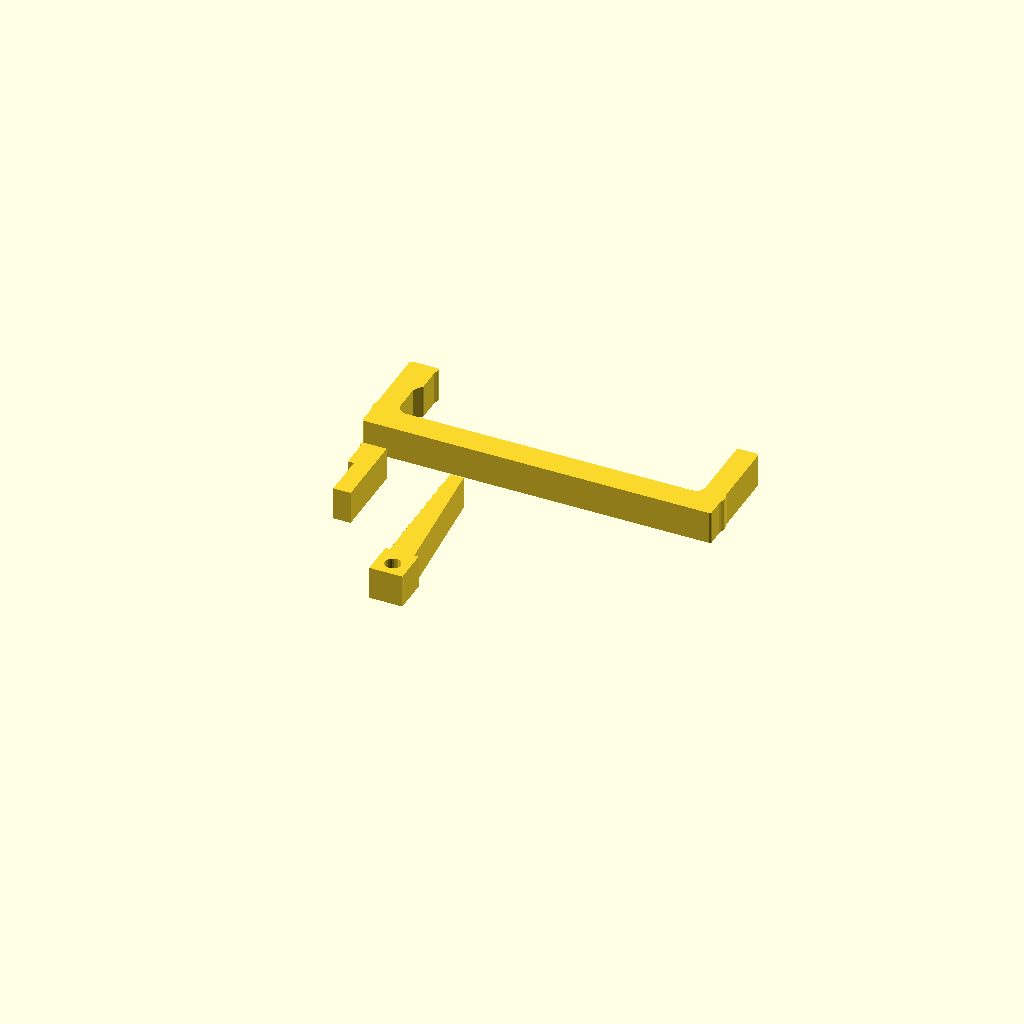
Cell 1 — every parameter at its default value.
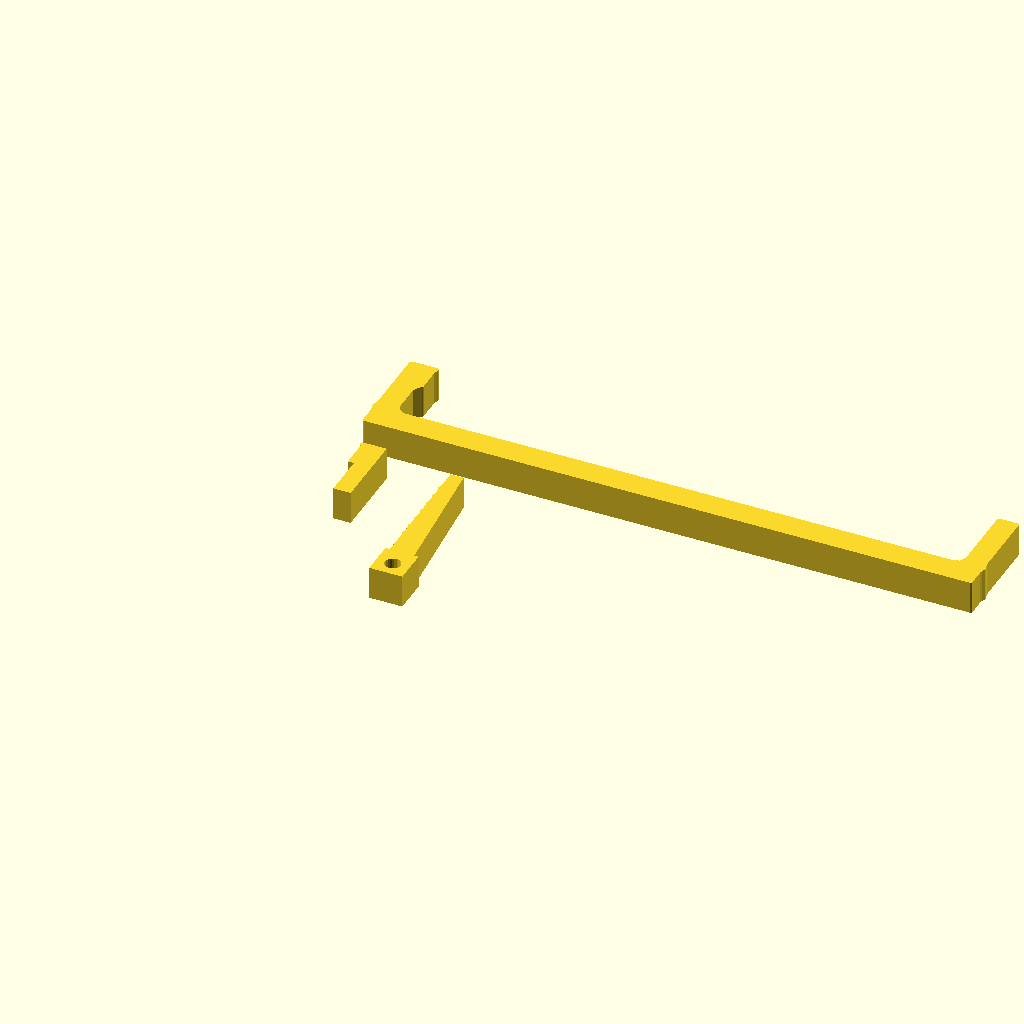
Cell 2: boxD = 120 (everything else at default).
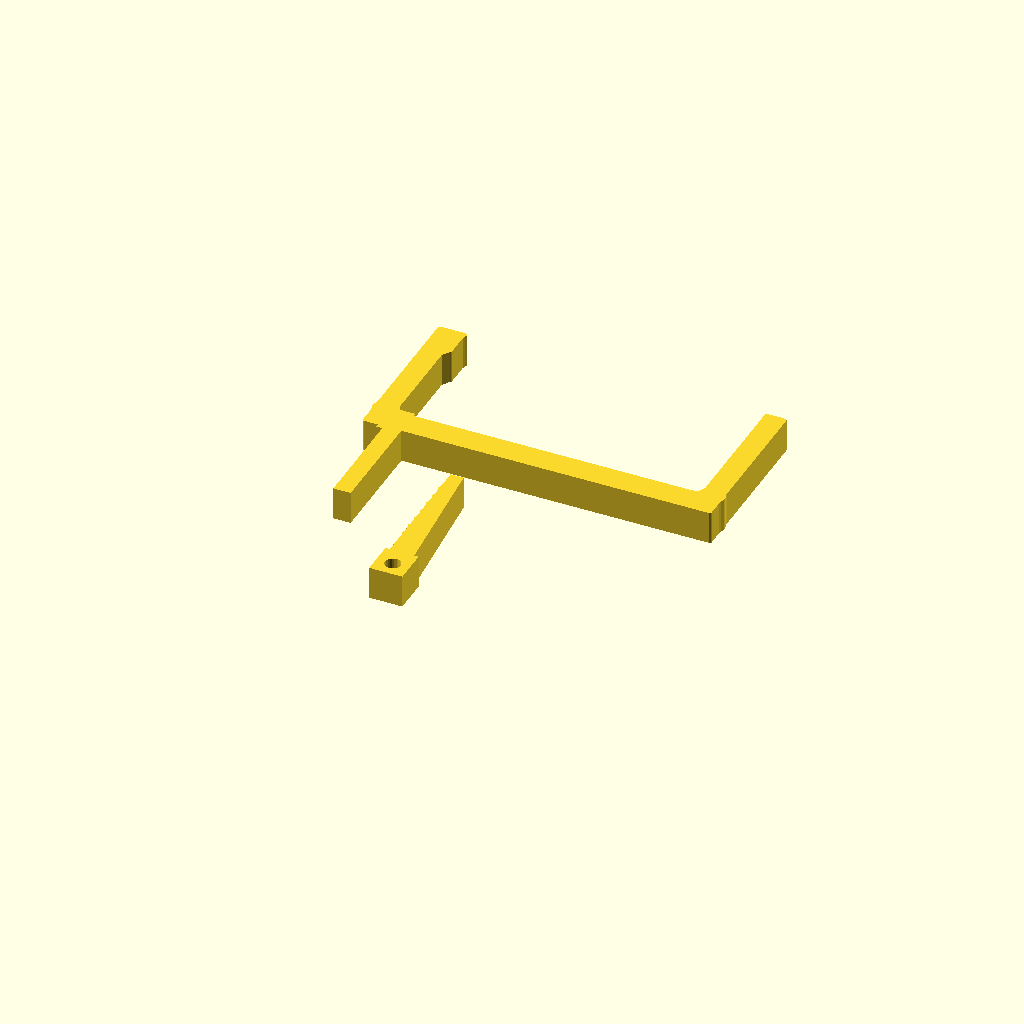
Cell 3: reach = 28 (everything else at default).
One fixed orthographic camera (rotation 55°, 0°, 25°; colour scheme Cornfield) for every cell.
Source of the model, accessories/clip.scad:
// Moldmaker wedge U-clip — parametric. Print flat (Z = slot height), PETG.
// back spine 6 mm (>=5), arms 5 mm (>=4), inner corners R2, wedge 5 deg self-locking
slot=8; clr=0.2;            // app clampSlot; lug = slot-2*clr = 7.6
slot_depth=1.65;            // app: min(wall*0.55, wall-0.9) @ wall 3
boxD=60;                    // outer box depth (Y in app), between the 2 slot faces
reach=14;                   // arm length from spine to lug centre
part="all";                 // all | frame | jaw | wedge | assembly
lug=slot-2*clr; T=lug;      // part thickness = lug height
arm=5; spine=6; taper=5; wedgeL=30; wedgeW0=3;
gapW=wedgeW0+wedgeL*tan(taper)+0.6; jawW=4;
L=boxD+2*arm+jawW+gapW;
module frame(){
  linear_extrude(T) offset(r=-2) offset(r=2) difference(){
    union(){
      translate([-arm,-spine]) square([L,spine]);
      translate([-arm,0]) square([arm,reach+lug/2]);            // fixed arm
      translate([boxD+jawW+gapW,0]) square([arm,reach+lug/2]);  // outer arm
      translate([0,reach-lug/2]) square([slot_depth-0.25,lug]); // lug
      translate([slot_depth-0.25,reach+lug/2-0.6]) circle(0.4,$fn=16); // 0.4 detent bump at tip
      for(x=[-arm,boxD+jawW+gapW]) translate([x+arm/2,0]) circle(3); // root fillets / ribs
    }
  }
}
module jaw(){ linear_extrude(T) union(){
  square([jawW,reach+lug/2]);
  translate([-(slot_depth-0.25),reach-lug/2]) square([slot_depth-0.25,lug]);
  translate([-(slot_depth-0.25),reach+lug/2-0.6]) circle(0.4,$fn=16);}} // detent bump
module wedge(){ linear_extrude(T) union(){
  polygon([[0,0],[wedgeW0+wedgeL*tan(taper),0],[wedgeW0,wedgeL],[0,wedgeL]]);
  for(y=[6:3:24]) translate([0,y]) polygon([[0,0],[-0.35,0.6],[0,1.2]]);   // ratchet teeth vs jaw
  translate([-1,-8]) difference(){square([wedgeW0+wedgeL*tan(taper)+2,8]); translate([(wedgeW0+wedgeL*tan(taper)+2)/2,3.5]) circle(1.8,$fn=24);} // pull tab
}}
if(part=="frame") frame();
else if(part=="jaw") jaw();
else if(part=="wedge") wedge();
else if(part=="assembly"){ frame(); color("orange") translate([boxD,0,0]) jaw();
  color("red") translate([boxD+jawW,1,0]) wedge();
  %translate([0,-2,-10]) cube([boxD,reach+20,30]); }
else { frame(); translate([0,-spine-25,0]) jaw(); translate([20,-spine-40,0]) wedge(); }
Parameter table extracted from the source (name, type, default, range or options):
slot_depth: number, default 1.65
boxD: number, default 60
reach: number, default 14
part: string, default "all"
